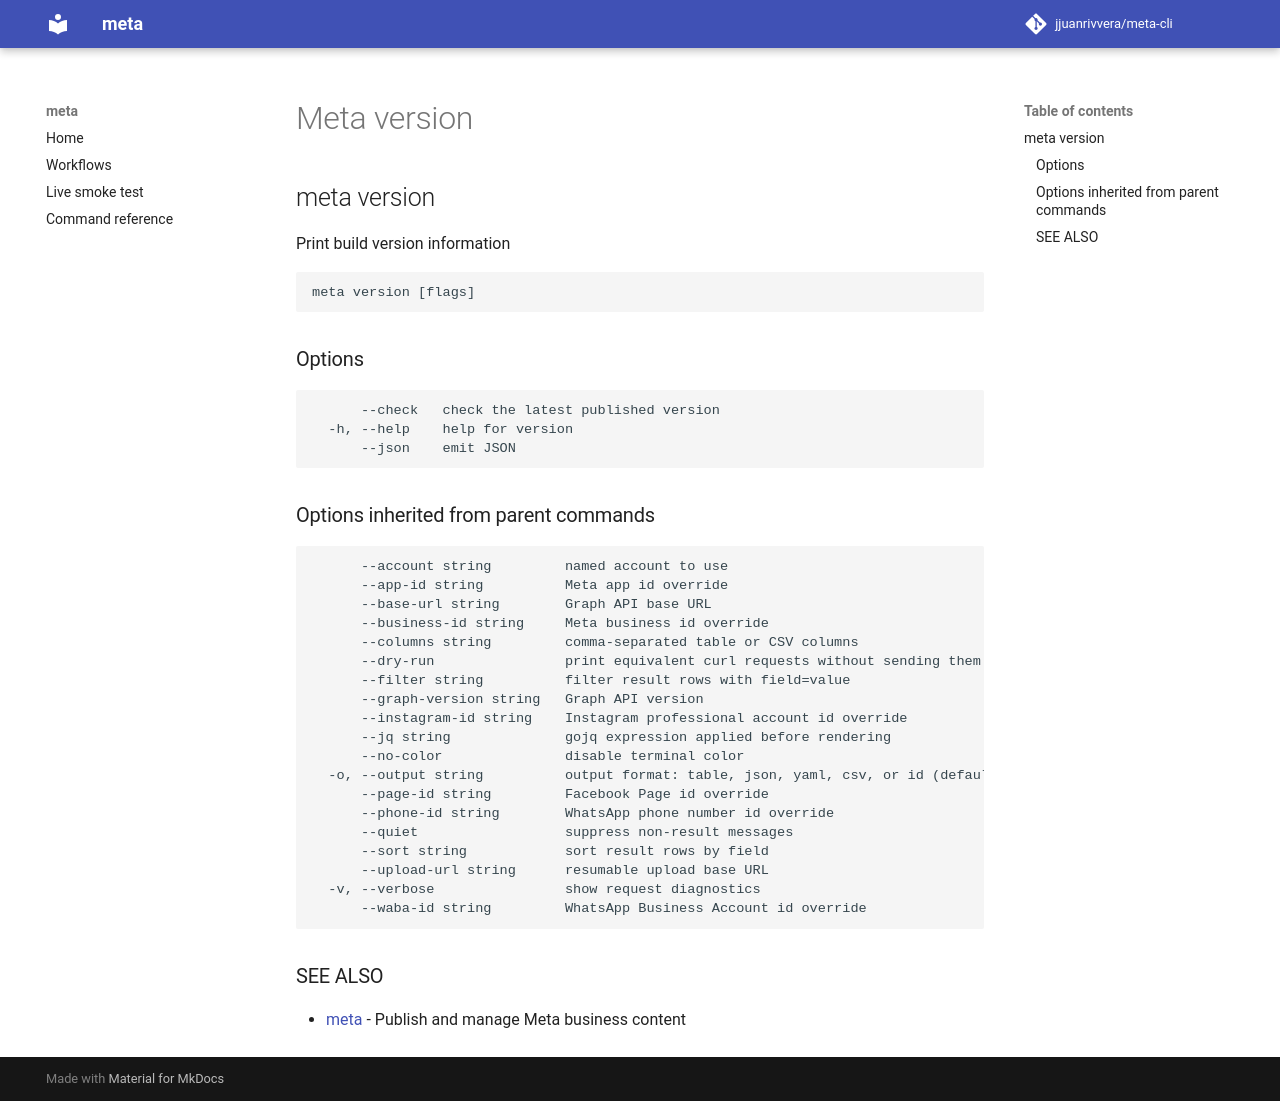

repository: jjuanrivvera/meta-cli · page: commands/meta_version/index.html · generator: mkdocs

## meta version

Print build version information

```
meta version [flags]
```

### Options

```
      --check   check the latest published version
  -h, --help    help for version
      --json    emit JSON
```

### Options inherited from parent commands

```
      --account string         named account to use
      --app-id string          Meta app id override
      --base-url string        Graph API base URL
      --business-id string     Meta business id override
      --columns string         comma-separated table or CSV columns
      --dry-run                print equivalent curl requests without sending them
      --filter string          filter result rows with field=value
      --graph-version string   Graph API version
      --instagram-id string    Instagram professional account id override
      --jq string              gojq expression applied before rendering
      --no-color               disable terminal color
  -o, --output string          output format: table, json, yaml, csv, or id (default "table")
      --page-id string         Facebook Page id override
      --phone-id string        WhatsApp phone number id override
      --quiet                  suppress non-result messages
      --sort string            sort result rows by field
      --upload-url string      resumable upload base URL
  -v, --verbose                show request diagnostics
      --waba-id string         WhatsApp Business Account id override
```

### SEE ALSO

* [meta](meta.md)	 - Publish and manage Meta business content
